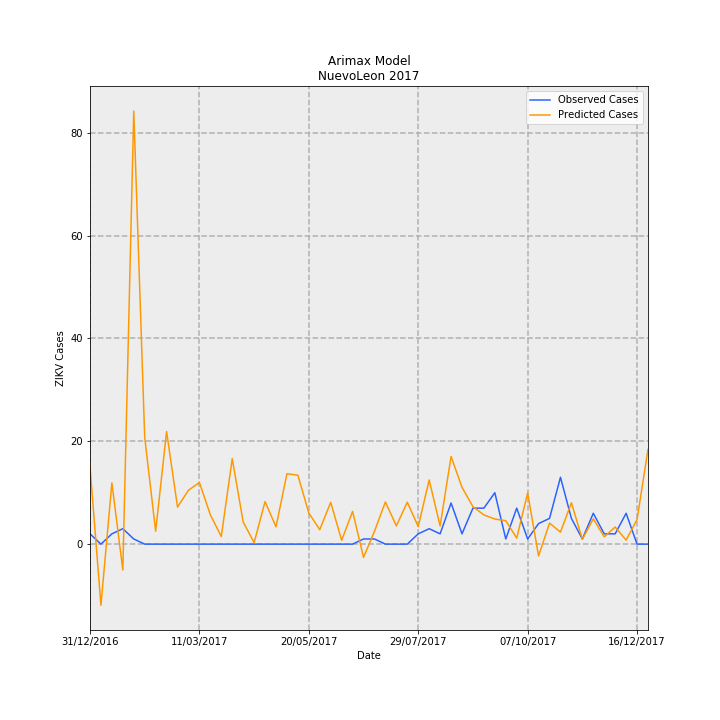

Data behind this chart, as committed beside it:
Date, predictions_incidence, observed_incidence, Predicted Cases, Observed Cases, error
31/12/2016, 0.2947, 0.03907, 15.09, 2.0, -13.09
07/01/2017, -0.2323, 0.0, -11.89, 0.0, 11.89
14/01/2017, 0.2327, 0.03907, 11.91, 2.0, -9.912
21/01/2017, -0.09827, 0.0586, -5.031, 3.0, 8.031
28/01/2017, 1.645, 0.01953, 84.21, 1.0, -83.21
04/02/2017, 0.4059, 0.0, 20.78, 0.0, -20.78
11/02/2017, 0.04917, 0.0, 2.517, 0.0, -2.517
18/02/2017, 0.4278, 0.0, 21.9, 0.0, -21.9
25/02/2017, 0.1408, 0.0, 7.206, 0.0, -7.206
04/03/2017, 0.2047, 0.0, 10.48, 0.0, -10.48
11/03/2017, 0.2341, 0.0, 11.98, 0.0, -11.98
18/03/2017, 0.1115, 0.0, 5.706, 0.0, -5.706
25/03/2017, 0.02883, 0.0, 1.476, 0.0, -1.476
01/04/2017, 0.3247, 0.0, 16.62, 0.0, -16.62
08/04/2017, 0.08429, 0.0, 4.315, 0.0, -4.315
15/04/2017, 0.005623, 0.0, 0.2879, 0.0, -0.2879
22/04/2017, 0.1617, 0.0, 8.276, 0.0, -8.276
29/04/2017, 0.0658, 0.0, 3.368, 0.0, -3.368
06/05/2017, 0.2674, 0.0, 13.69, 0.0, -13.69
13/05/2017, 0.2618, 0.0, 13.4, 0.0, -13.4
20/05/2017, 0.1181, 0.0, 6.044, 0.0, -6.044
27/05/2017, 0.05504, 0.0, 2.818, 0.0, -2.818
03/06/2017, 0.1589, 0.0, 8.133, 0.0, -8.133
10/06/2017, 0.01447, 0.0, 0.7408, 0.0, -0.7408
17/06/2017, 0.1245, 0.0, 6.373, 0.0, -6.373
24/06/2017, -0.05034, 0.01953, -2.577, 1.0, 3.577
01/07/2017, 0.04854, 0.01953, 2.485, 1.0, -1.485
08/07/2017, 0.1602, 0.0, 8.199, 0.0, -8.199
15/07/2017, 0.06938, 0.0, 3.552, 0.0, -3.552
22/07/2017, 0.1593, 0.0, 8.155, 0.0, -8.155
29/07/2017, 0.06656, 0.03907, 3.408, 2.0, -1.408
05/08/2017, 0.2437, 0.0586, 12.48, 3.0, -9.476
12/08/2017, 0.06898, 0.03907, 3.532, 2.0, -1.532
19/08/2017, 0.3329, 0.1563, 17.04, 8.0, -9.043
26/08/2017, 0.2158, 0.03907, 11.05, 2.0, -9.048
02/09/2017, 0.1423, 0.1367, 7.285, 7, -0.2849
09/09/2017, 0.111, 0.1367, 5.683, 7, 1.317
16/09/2017, 0.09532, 0.1953, 4.88, 10.0, 5.12
23/09/2017, 0.08909, 0.01953, 4.561, 1.0, -3.561
30/09/2017, 0.0229, 0.1367, 1.173, 7, 5.827
07/10/2017, 0.1945, 0.01953, 9.96, 1.0, -8.96
14/10/2017, -0.04505, 0.07813, -2.306, 4.0, 6.306
21/10/2017, 0.07997, 0.09767, 4.094, 5.0, 0.9058
28/10/2017, 0.04549, 0.2539, 2.329, 13.0, 10.67
04/11/2017, 0.157, 0.09767, 8.039, 5.0, -3.039
11/11/2017, 0.01823, 0.01953, 0.9335, 1.0, 0.06655
18/11/2017, 0.09614, 0.1172, 4.922, 6.0, 1.078
25/11/2017, 0.02779, 0.03907, 1.423, 2.0, 0.5773
02/12/2017, 0.065, 0.03907, 3.328, 2.0, -1.328
09/12/2017, 0.01529, 0.1172, 0.7826, 6.0, 5.217
16/12/2017, 0.09328, 0.0, 4.775, 0.0, -4.775
23/12/2017, 0.3601, 0.0, 18.44, 0.0, -18.44
